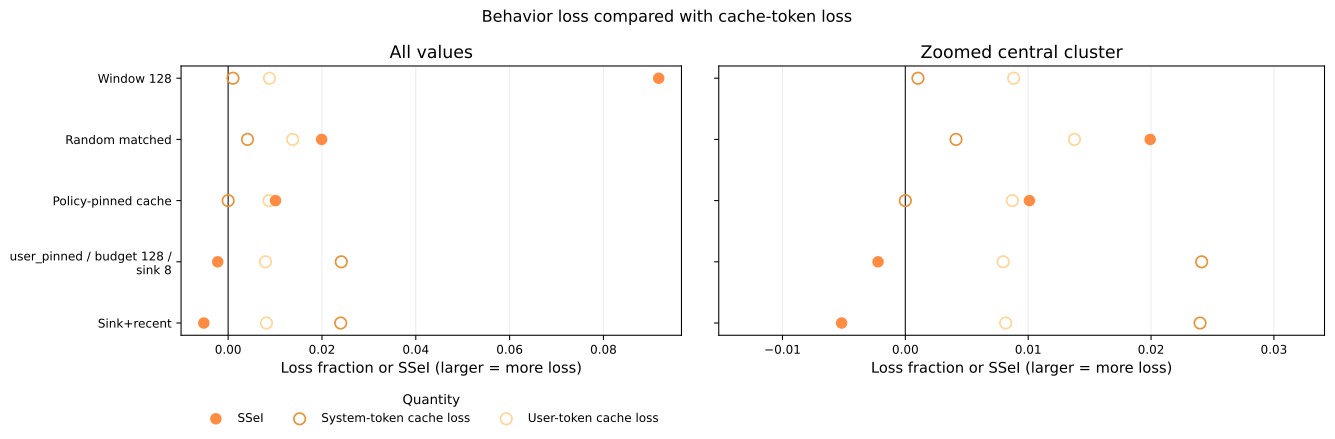

The table this chart was drawn from, first rows:
capability_degradation, generated_retention_fraction, policy, retention_scope, safety_degradation, selective_safety_erasure_index, suite, system_cache_loss, system_minus_user_cache_loss, system_retention_fraction, template_retention_fraction, user_cache_loss, user_retention_fraction
0.0, 1.0, policy_pinned__budget128__sink8, policy_global, 0.0101, 0.0101, global_policy_contrast, 0.0, -0.008708, 1.0, 0.9568, 0.008708, 0.9913
-0.004615, 0.9947, random_matched__budget128__seed991, policy_global, 0.01531, 0.01993, global_policy_contrast, 0.004126, -0.009639, 0.9959, 0.9957, 0.01376, 0.9862
0.0, 1.0, sink_recent__budget128__sink8, policy_global, -0.005187, -0.005187, global_policy_contrast, 0.02399, 0.01582, 0.976, 0.9997, 0.00817, 0.9918
-0.005385, 1.0, sliding_window__budget128, policy_global, 0.0864, 0.09179, global_policy_contrast, 0.001028, -0.00779, 0.999, 0.9588, 0.008818, 0.9912
-0.0007692, 1.0, user_pinned__budget128__sink8, policy_global, -0.002992, -0.002222, global_policy_contrast, 0.02412, 0.01616, 0.9759, 0.9994, 0.007964, 0.992
